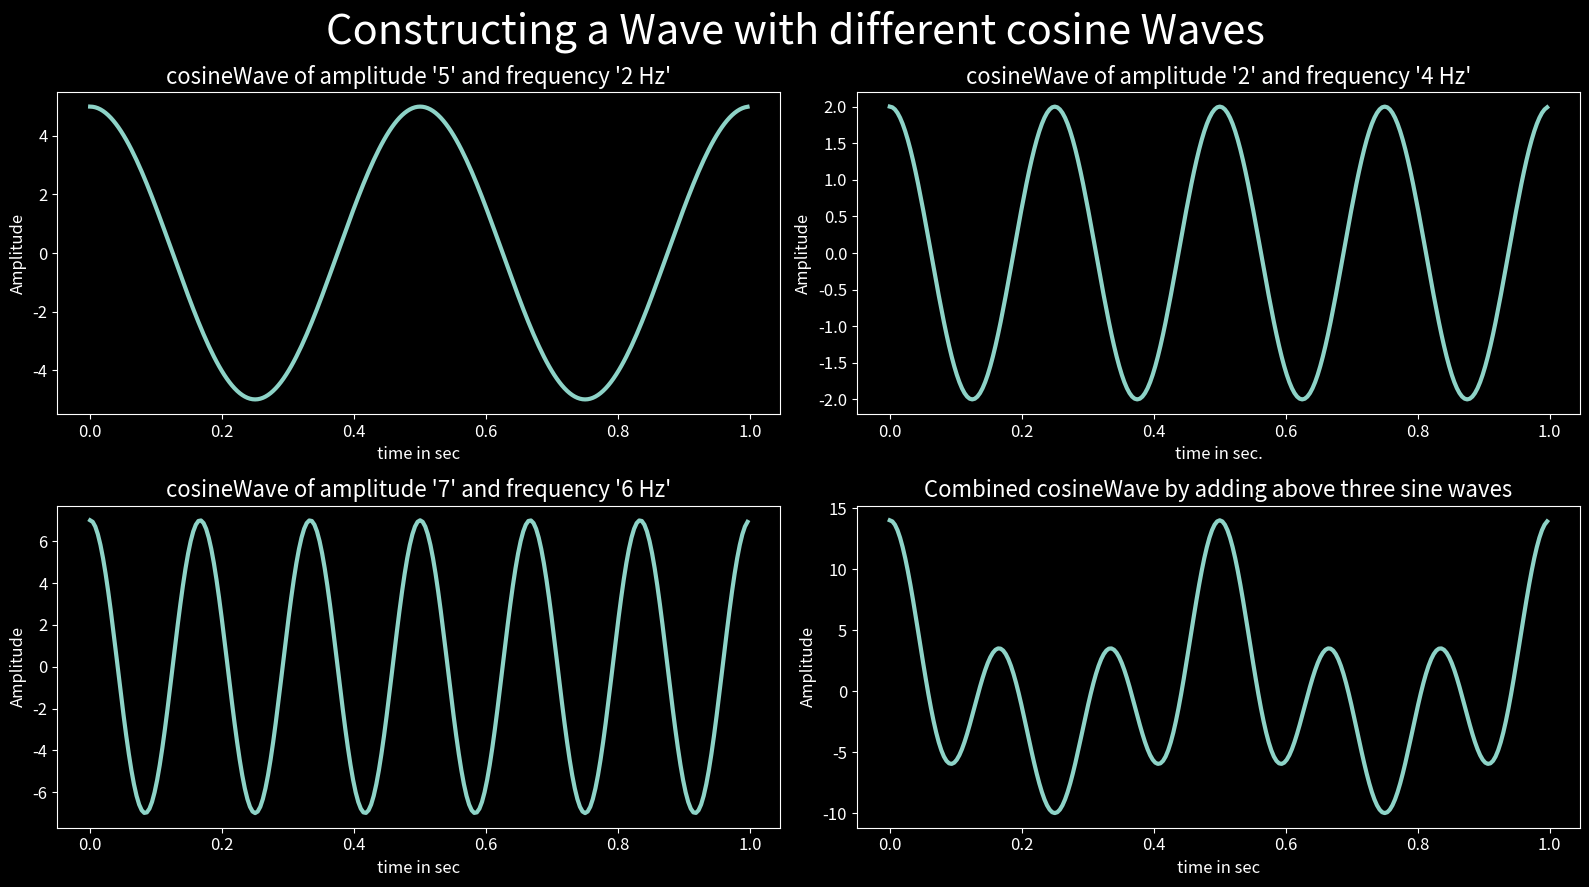

This chart was generated by the following Python code:
import numpy as np
import matplotlib.pyplot as plt
from matplotlib import style

srate = 256  # Hz
t = np.arange(0.,1.,1/srate)    # time vector in seconds

x1 = 5*np.cos(2*np.pi*2*t)      # First cosinewave
x2 = 2*np.cos(2*np.pi*4*t)      # Second cosinewave
x3 = 7*np.cos(2*np.pi*6*t)      # Third cosinewave

x4 = x1 + x2 + x3               # Combined cosinewave

# Plot every cosine wave

style.use('dark_background')
plt.rcParams['xtick.labelsize'] = 12
plt.rcParams['ytick.labelsize'] = 12

plt.figure(figsize=(16, 9)) # set the size of figure
plt.suptitle('Constructing a Wave with different cosine Waves', fontsize=30)


plt.subplot(2, 2, 1) 
plt.plot(t, x1, linewidth=3) 
plt.title("cosineWave of amplitude '5' and frequency '2 Hz'", fontsize=16)
plt.xlabel('time in sec', fontsize=12)
plt.ylabel('Amplitude', fontsize=12)

plt.subplot(2, 2, 2)
plt.plot(t, x2, linewidth=3)
plt.title("cosineWave of amplitude '2' and frequency '4 Hz'", fontsize=16)
plt.xlabel('time in sec.', fontsize=12)
plt.ylabel('Amplitude', fontsize=12)

plt.subplot(2, 2, 3)
plt.plot(t, x3, linewidth=3)
plt.title("cosineWave of amplitude '7' and frequency '6 Hz'", fontsize=16)
plt.xlabel('time in sec', fontsize=12)
plt.ylabel('Amplitude', fontsize=12)

plt.subplot(2, 2, 4)
plt.plot(t, x4, linewidth=3)
plt.title("Combined cosineWave by adding above three sine waves", fontsize=16)
plt.xlabel('time in sec', fontsize=12)
plt.ylabel('Amplitude', fontsize=12)

plt.tight_layout() # prevent overlap
plt.show()